Run: headless pygame with SDL's dummy video driver; simulated clock (each Clock.tick advances the game by its frame time, no real sleeping); random seed 0; keys injected as events and as key.get_pressed() state; mouse plan: one left click at the window centre at the start of phase 2, then a move to the lower-right quarter at the start of phase 3.
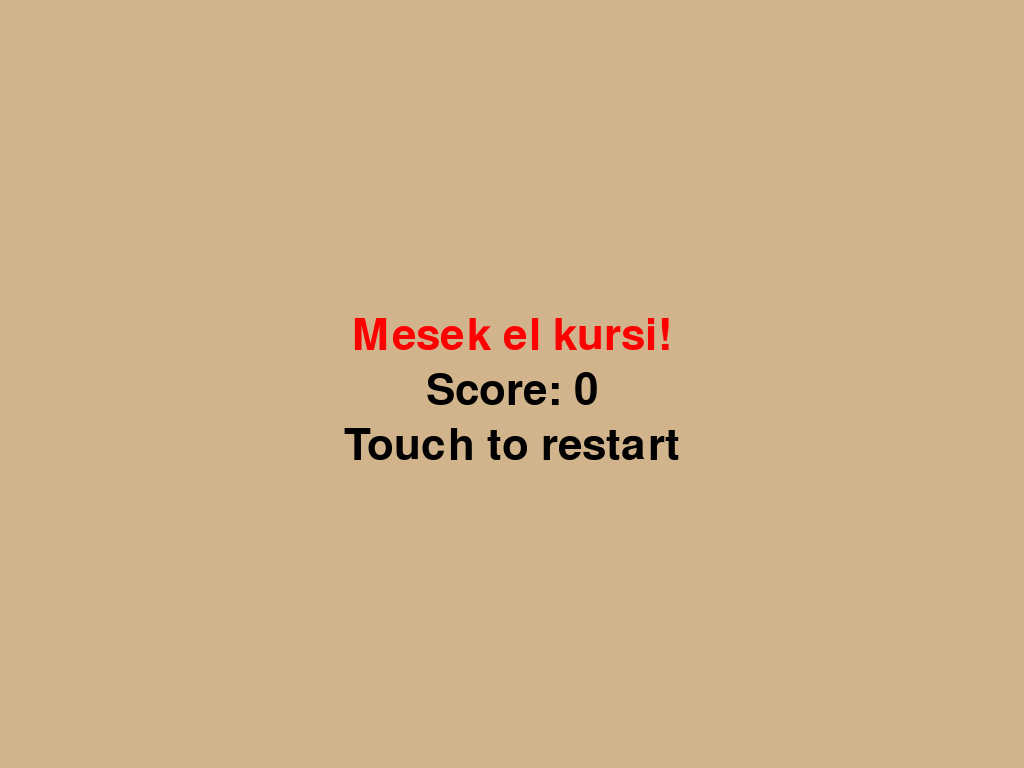
Frame 1 of 4 · flips 1–60 · no input
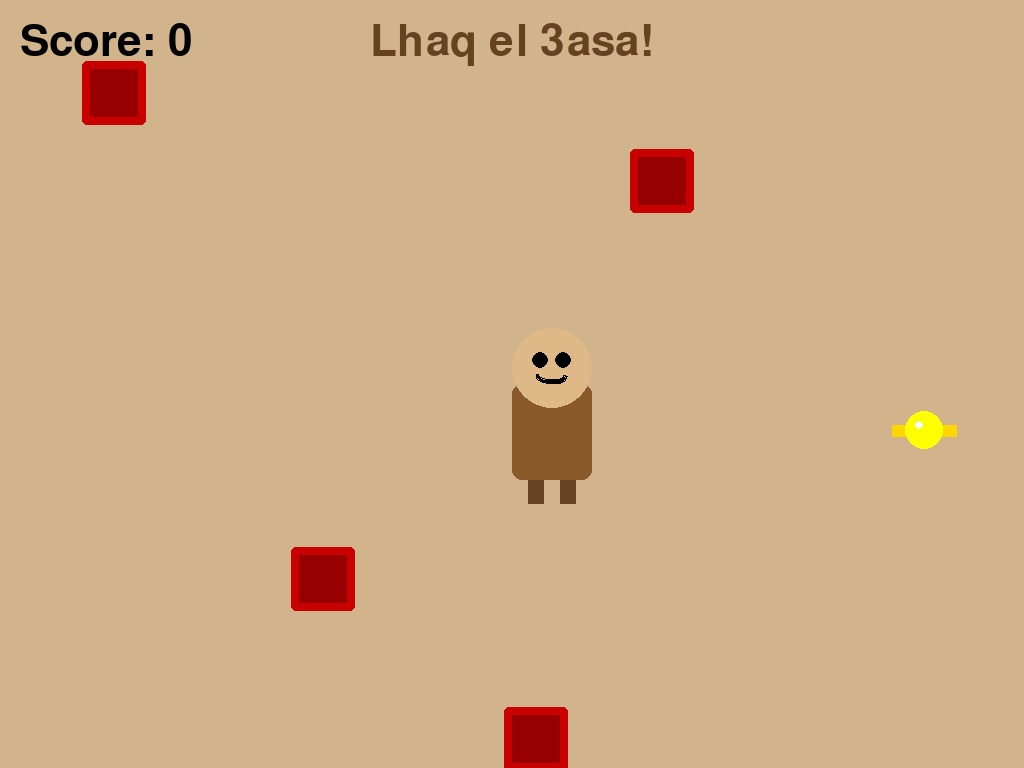
Frame 2 of 4 · flips 61–180 · clicked the window centre · tapped SPACE, RETURN · held RIGHT (→), D
Frame 3 of 4 · flips 181–300 · moved the mouse to the lower-right quarter · held DOWN (↓), S · screen same as frame 1, image omitted
Frame 4 of 4 · flips 301–420 · held LEFT (←), A, UP (↑), W · screen unchanged from frame 3, image omitted

The pygame program that drew these frames:

import pygame, random, sys

pygame.init()

screen = pygame.display.set_mode((0, 0), pygame.FULLSCREEN)
W, H = screen.get_width(), screen.get_height()
pygame.display.set_caption("Tung Sahour")
clock = pygame.time.Clock()
font = pygame.font.Font(None, max(36, H // 12))

S = max(1.0, H / 480)


def new_stick():
    return {'x': random.randint(100, max(101, W - 100)),
            'y': random.randint(150, max(151, H - 150))}


def new_game():
    p = {'x': W // 2, 'y': H // 2, 'speed': 9 * S}
    en = [{'x': random.randint(0, W), 'y': random.randint(0, H),
           'dx': random.choice([-2, 2]) * S, 'dy': random.choice([-2, 2]) * S}
          for _ in range(4)]
    return p, new_stick(), en


player, stick, enemies = new_game()
touch_pos = None
score = 0
game_over = False


def draw_tung():
    x, y = player['x'], player['y']
    pygame.draw.rect(screen, (139, 90, 43), (x, y, 50 * S, 60 * S), border_radius=10)
    pygame.draw.circle(screen, (222, 184, 135), (x + 25 * S, y - 10 * S), 25 * S)
    pygame.draw.circle(screen, (0, 0, 0), (x + 18 * S, y - 15 * S), 5 * S)
    pygame.draw.circle(screen, (0, 0, 0), (x + 32 * S, y - 15 * S), 5 * S)
    pygame.draw.arc(screen, (0, 0, 0), (x + 15 * S, y - 10 * S, 20 * S, 10 * S), 3.14, 6.28, 3)
    pygame.draw.rect(screen, (101, 67, 33), (x + 10 * S, y + 60 * S, 10 * S, 15 * S))
    pygame.draw.rect(screen, (101, 67, 33), (x + 30 * S, y + 60 * S, 10 * S, 15 * S))


def draw_stick(s):
    pygame.draw.line(screen, (255, 215, 0), (s['x'] - 20 * S, s['y']), (s['x'] + 20 * S, s['y']), int(8 * S))
    pygame.draw.circle(screen, (255, 255, 0), (s['x'], s['y']), 12 * S)
    pygame.draw.circle(screen, (255, 255, 255), (s['x'] - 3 * S, s['y'] - 3 * S), 3 * S)


def draw_chair(e):
    pygame.draw.rect(screen, (200, 0, 0), (e['x'], e['y'], 40 * S, 40 * S), border_radius=5)
    pygame.draw.rect(screen, (150, 0, 0), (e['x'] + 5 * S, e['y'] + 5 * S, 30 * S, 30 * S))


def center(txt, y, color):
    t = font.render(txt, True, color)
    screen.blit(t, (W // 2 - t.get_width() // 2, y))


running = True
while running:
    for event in pygame.event.get():
        if event.type == pygame.QUIT:
            running = False
        elif event.type == pygame.KEYDOWN:
            if event.key == pygame.K_ESCAPE:
                running = False
        elif event.type in (pygame.FINGERDOWN, pygame.FINGERMOTION):
            touch_pos = (event.x * W, event.y * H)
            if event.type == pygame.FINGERDOWN and game_over:
                player, stick, enemies = new_game()
                score = 0
                game_over = False
        elif event.type == pygame.FINGERUP:
            touch_pos = None
        elif event.type == pygame.MOUSEBUTTONDOWN:
            touch_pos = event.pos
            if game_over:
                player, stick, enemies = new_game()
                score = 0
                game_over = False
        elif event.type == pygame.MOUSEMOTION and event.buttons[0]:
            touch_pos = event.pos
        elif event.type == pygame.MOUSEBUTTONUP:
            touch_pos = None

    if touch_pos and not game_over:
        dx = touch_pos[0] - (player['x'] + 25 * S)
        dy = touch_pos[1] - (player['y'] + 25 * S)
        dist = (dx ** 2 + dy ** 2) ** 0.5
        if dist > 5:
            player['x'] += dx / dist * player['speed']
            player['y'] += dy / dist * player['speed']

    player['x'] = max(0, min(W - 50 * S, player['x']))
    player['y'] = max(25 * S, min(H - 75 * S, player['y']))

    screen.fill((210, 180, 140))

    if not game_over:
        for e in enemies:
            e['x'] += e['dx']
            e['y'] += e['dy']
            if e['x'] < 0 or e['x'] > W - 40 * S:
                e['dx'] *= -1
            if e['y'] < 0 or e['y'] > H - 40 * S:
                e['dy'] *= -1
            draw_chair(e)
            if abs(e['x'] - player['x']) < 45 * S and abs(e['y'] - player['y']) < 45 * S:
                game_over = True

        draw_stick(stick)
        if abs(stick['x'] - player['x']) < 35 * S and abs(stick['y'] - player['y']) < 35 * S:
            score += 10
            stick = new_stick()

        draw_tung()
        screen.blit(font.render(f"Score: {score}", True, (0, 0, 0)), (20, 20))
        center("Lhaq el 3asa!", 20, (101, 67, 33))
    else:
        center("Mesek el kursi!", H // 2 - 70, (255, 0, 0))
        center(f"Score: {score}", H // 2 - 15, (0, 0, 0))
        center("Touch to restart", H // 2 + 40, (0, 0, 0))

    pygame.display.flip()
    clock.tick(60)

pygame.quit()
sys.exit()
